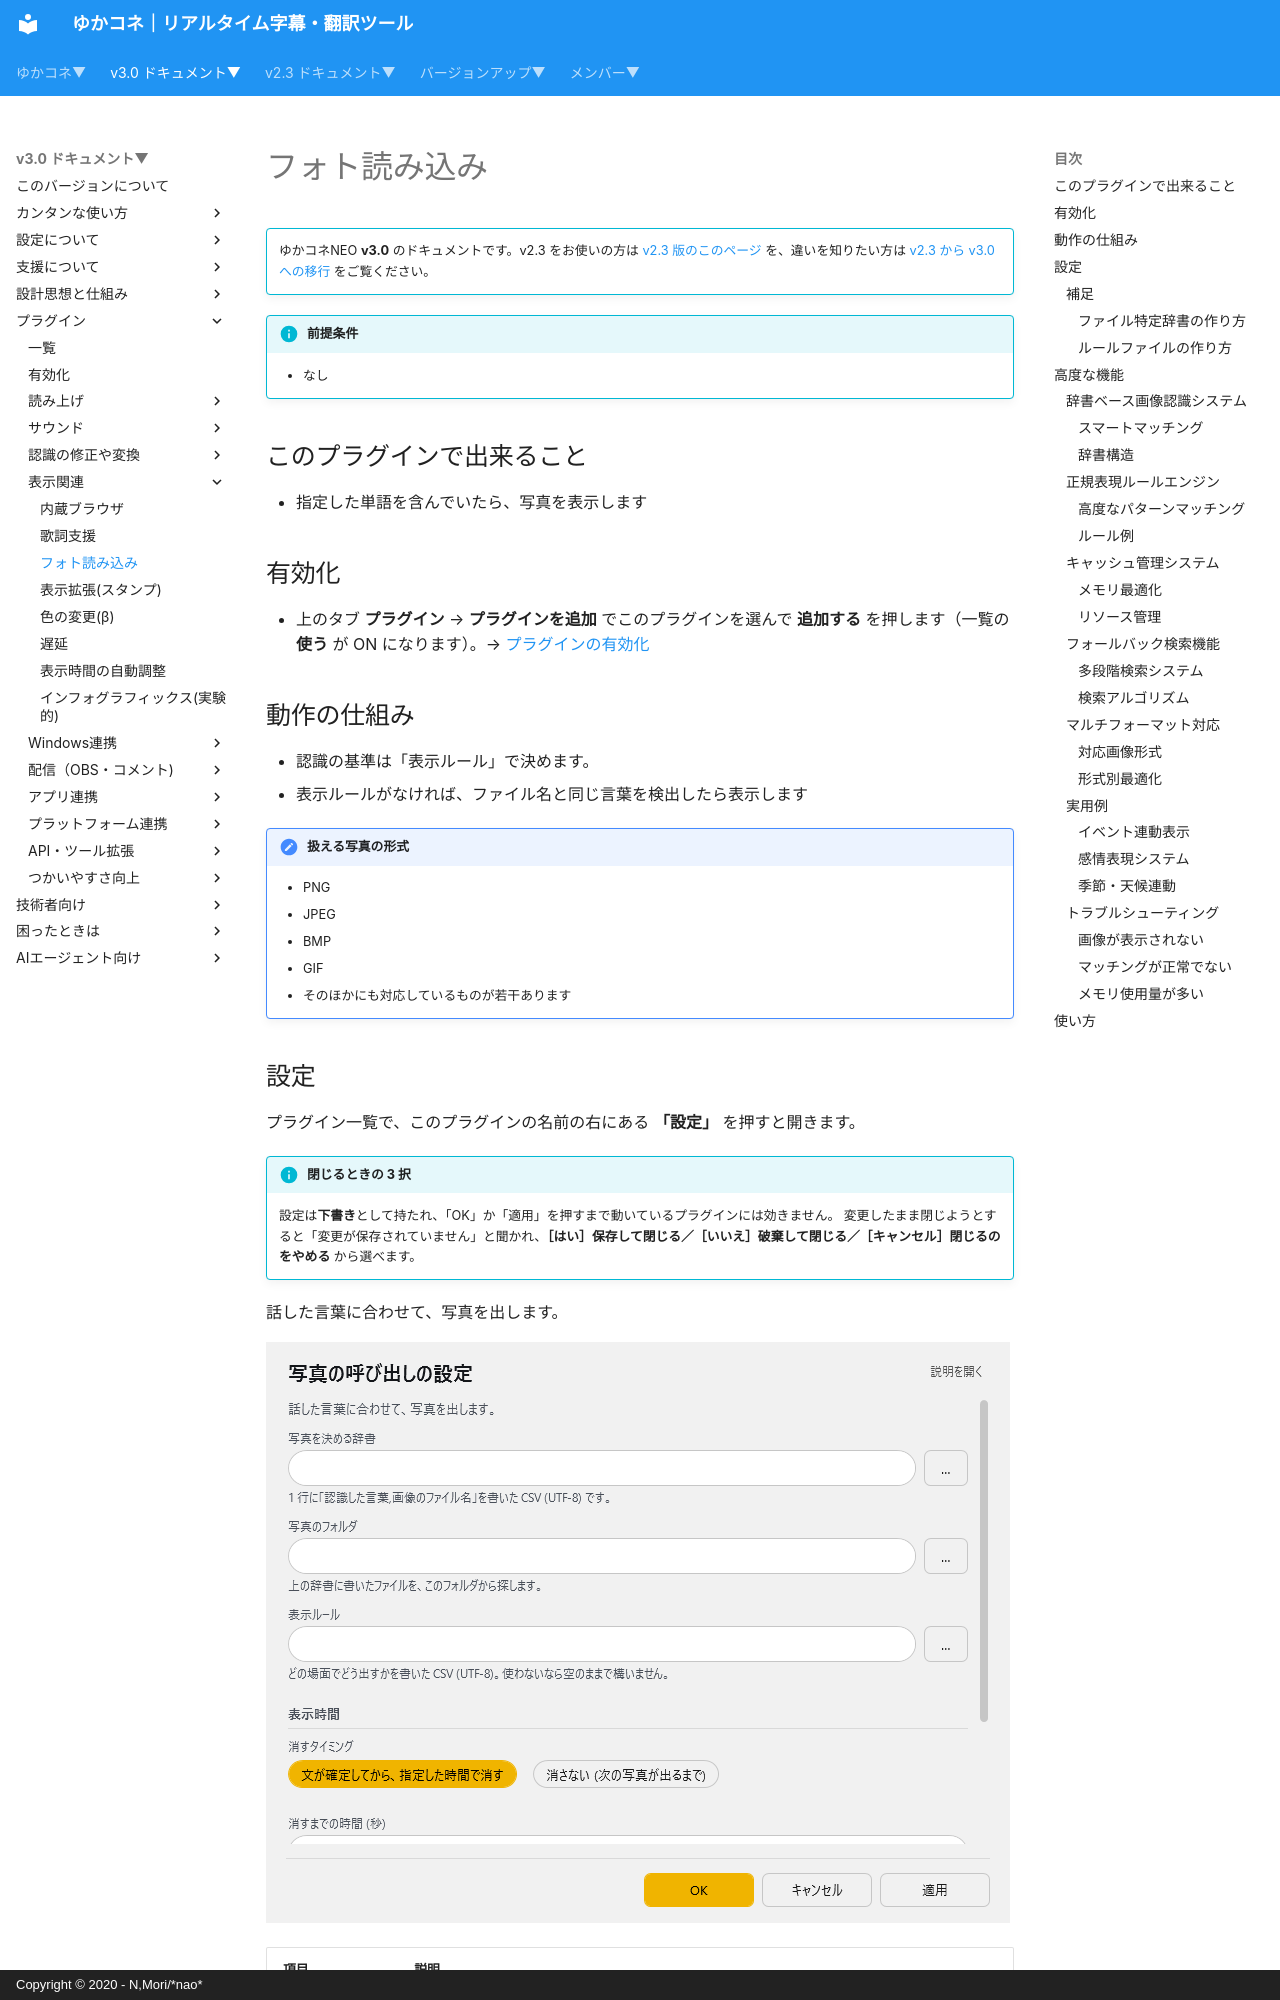

repository: nmori/yncneo-Docs-Src · page: v3.0/plugin/plugin_photopickup/index.html · generator: mkdocs · copyright: Copyright © 2020 - N,Mori/*nao*

<!-- version-banner -->
!!! info ""
    ゆかコネNEO **v3.0** のドキュメントです。v2.3 をお使いの方は [v2.3 版のこのページ](../../v2.3/plugin/plugin_photopickup.md) を、違いを知りたい方は [v2.3 から v3.0 への移行](../../mig/mig_neo_v3.0.md) をご覧ください。

!!! Info "前提条件"
    * なし

## このプラグインで出来ること

* 指定した単語を含んでいたら、写真を表示します


## 有効化

* 上のタブ **プラグイン** → **プラグインを追加** でこのプラグインを選んで **追加する** を押します（一覧の **使う** が ON になります）。→ [プラグインの有効化](enabled.md)

## 動作の仕組み

* 認識の基準は「表示ルール」で決めます。
* 表示ルールがなければ、ファイル名と同じ言葉を検出したら表示します

!!! Note "扱える写真の形式"
    * PNG
    * JPEG
    * BMP
    * GIF
    * そのほかにも対応しているものが若干あります
